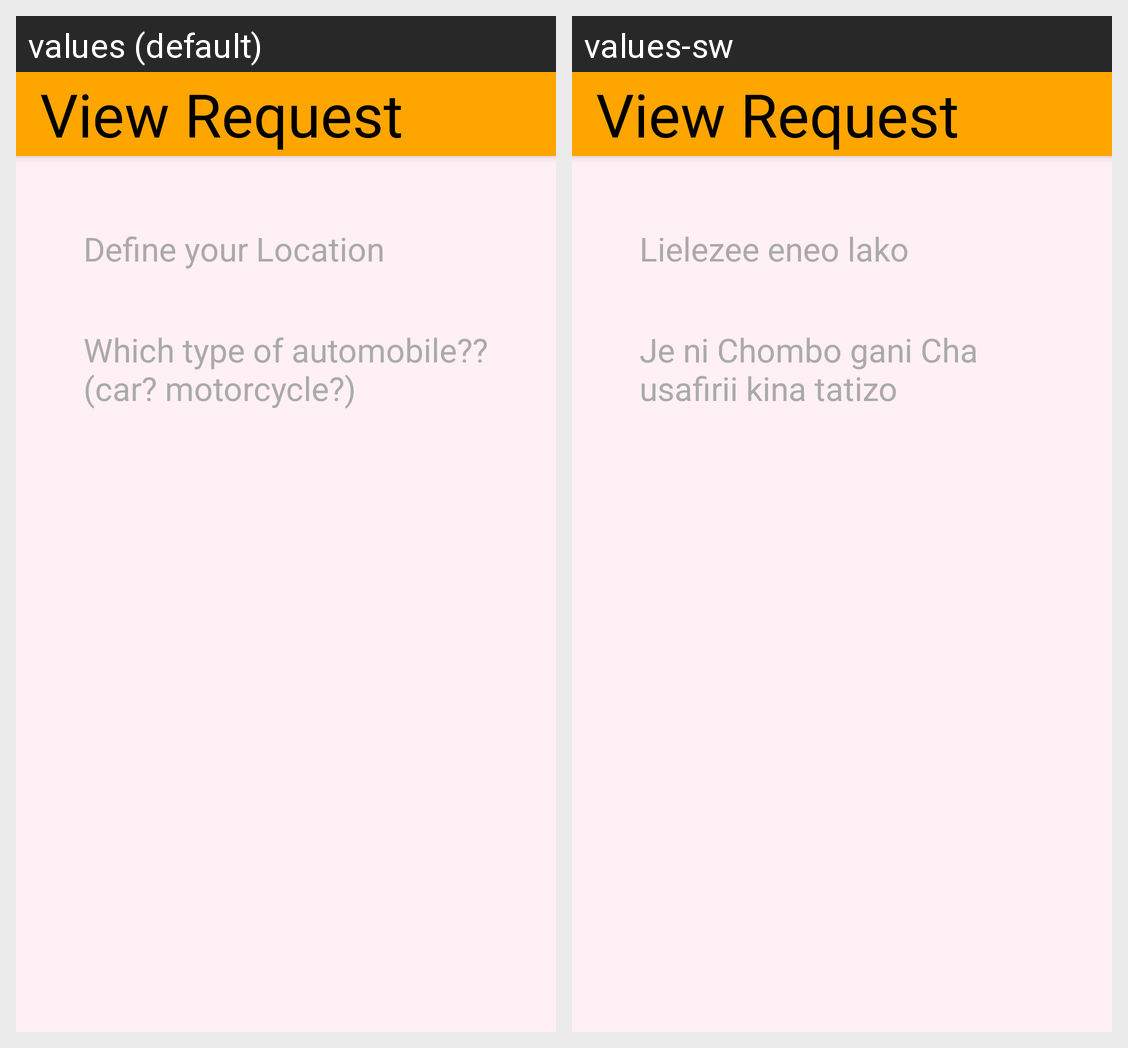

Locale-by-locale string values for the Android screen shown in this grid:
Android screen res/layout/latitude_lang.xml rendered under 2 locales, left to right: values (default), values-sw. Device: Nexus 5 (rendered at 1080×1920; each locale shown at half size, 540×960, under a caption strip naming it); theme AppTheme.
Strings drawn on this screen, with the default value and each locale's value (text and hints the layout hard-codes, and strings that could not be matched under every locale, appear in the picture but are not listed):

location
  values: Define your Location
  values-sw: Lielezee eneo lako

automob
  values: Which type of automobile??(car? motorcycle?)
  values-sw: Je ni Chombo gani Cha usafirii kina tatizo
